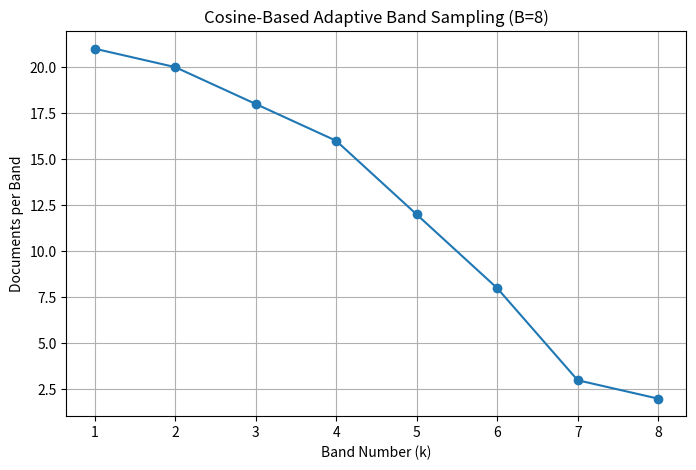

This chart was generated by the following Python code:
import numpy as np
import matplotlib.pyplot as plt

# Number of bands (e.g., B = 8)
B = 8

# Manually define non-linear xᵢ values between 0 and 1
x_vals = np.array([0.00, 0.15, 0.30, 0.45, 0.60, 0.75, 0.90, 0.95])
assert len(x_vals) == B, "x_vals must have B elements"

# Cosine decay curve: wᵢ = cos(π * xᵢ / 2)
weights = np.cos(np.pi * x_vals / 2)

# Normalize and allocate 100 documents
normalized_weights = weights / weights.sum()
allocations = np.round(normalized_weights * 100).astype(int)

# Plotting the curve
plt.figure(figsize=(8, 5))
plt.plot(range(1, B + 1), allocations, marker='o')
plt.title("Cosine-Based Adaptive Band Sampling (B=8)")
plt.xlabel("Band Number (k)")
plt.ylabel("Documents per Band")
plt.grid(True)
plt.xticks(range(1, B + 1))
plt.show()

# Print the values
print("xᵢ values:", x_vals)
print("Cosine Weights:", np.round(weights, 4))
print("Normalized Weights:", np.round(normalized_weights, 4))
print("Documents allocated per band:", allocations)
